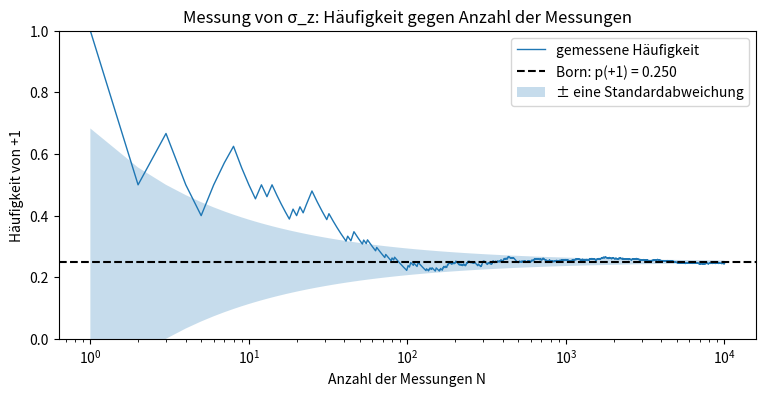
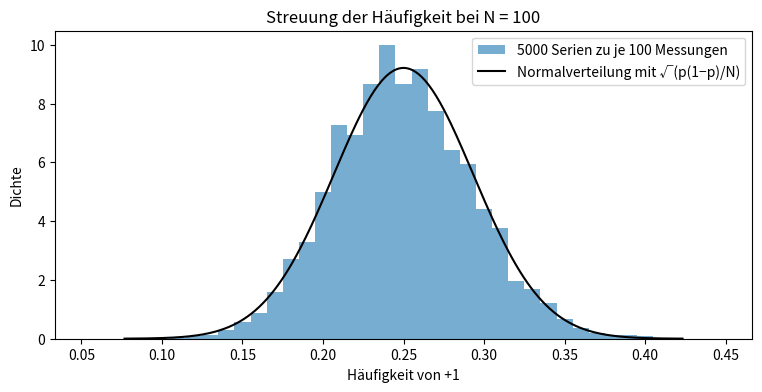
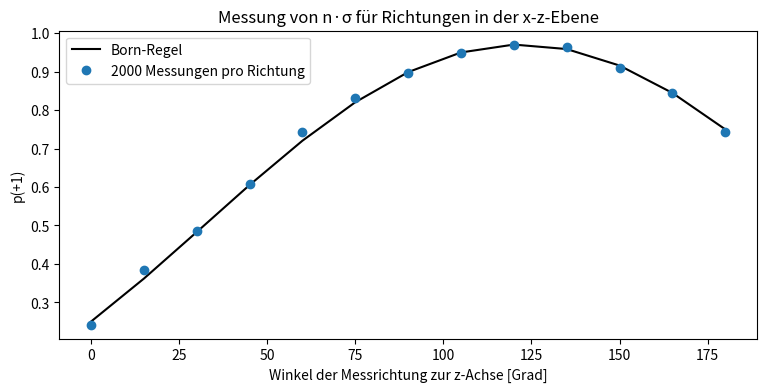

Write the Python code that produced these figures, in order.
import numpy as np
import matplotlib.pyplot as plt

rng = np.random.default_rng(42)

I2 = np.eye(2, dtype=complex)
sx = np.array([[0, 1], [1, 0]], dtype=complex)
sy = np.array([[0, -1j], [1j, 0]])
sz = np.array([[1, 0], [0, -1]], dtype=complex)


def spektralzerlegung(A, tol=1e-9):
    """Verschiedene Eigenwerte a_k von A und die Projektoren P_k auf ihre Eigenräume."""
    w, V = np.linalg.eigh(A)
    werte = []
    for a in w:                                   # entartete Eigenwerte nur einmal aufnehmen
        if not any(abs(a - b) < tol for b in werte):
            werte.append(a)
    projektoren = []
    for a in werte:
        Vk = V[:, np.abs(w - a) < tol]            # Eigenvektoren zum Eigenwert a
        projektoren.append(Vk @ Vk.conj().T)
    return np.array(werte), projektoren


def born(rho, projektoren):
    """Born-Wahrscheinlichkeiten p(k) = Tr(rho P_k)."""
    return np.array([np.trace(rho @ P).real for P in projektoren])


def messen(rho, A, N):
    """N unabhängige Messungen von A im Zustand rho; gibt die Messwerte zurück."""
    werte, P = spektralzerlegung(A)
    p = born(rho, P)
    return rng.choice(werte, size=N, p=p / p.sum())


def bloch_zustand(theta, phi):
    """Reiner Qubit-Zustand mit den Bloch-Winkeln theta und phi als Dichtematrix."""
    psi = np.array([np.cos(theta / 2), np.exp(1j * phi) * np.sin(theta / 2)])
    return np.outer(psi, psi.conj())

A = np.array([[2, 1, 0], [1, 2, 0], [0, 0, 3]], dtype=complex)
werte, P = spektralzerlegung(A)
print("Eigenwerte:        ", np.round(werte, 6))
print("A = Σ a_k P_k:     ", np.allclose(A, sum(a * Pk for a, Pk in zip(werte, P))))
print("Σ P_k = I:         ", np.allclose(sum(P), np.eye(3)))
print("P_k P_l = 0 (k≠l): ", all(np.allclose(P[i] @ P[j], 0) for i in range(len(P)) for j in range(len(P)) if i != j))
print("Rang der P_k:      ", [int(round(np.trace(Pk).real)) for Pk in P])

theta, phi = 2 * np.pi / 3, 0.4
rho = bloch_zustand(theta, phi)
p_plus = np.trace(rho @ (I2 + sz) / 2).real          # Born-Wahrscheinlichkeit für +1

N_max = 10_000
ergebnisse = messen(rho, sz, N_max)
N = np.arange(1, N_max + 1)
f_plus = np.cumsum(np.isclose(ergebnisse, 1)) / N     # laufende Häufigkeit von +1
sigma = np.sqrt(p_plus * (1 - p_plus) / N)

fig, ax = plt.subplots(figsize=(9, 4))
ax.plot(N, f_plus, lw=1, label="gemessene Häufigkeit")
ax.axhline(p_plus, color="k", ls="--", label=f"Born: p(+1) = {p_plus:.3f}")
ax.fill_between(N, p_plus - sigma, p_plus + sigma, alpha=0.25, label="± eine Standardabweichung")
ax.set_xscale("log")
ax.set_ylim(0, 1)
ax.set_xlabel("Anzahl der Messungen N")
ax.set_ylabel("Häufigkeit von +1")
ax.set_title("Messung von σ_z: Häufigkeit gegen Anzahl der Messungen")
ax.legend()
plt.show()

N_fest, wiederholungen = 100, 5000
f = np.array([np.mean(np.isclose(messen(rho, sz, N_fest), 1)) for _ in range(wiederholungen)])

s = np.sqrt(p_plus * (1 - p_plus) / N_fest)
x = np.linspace(p_plus - 4 * s, p_plus + 4 * s, 300)

fig, ax = plt.subplots(figsize=(9, 4))
ax.hist(f, bins=np.arange(-0.005, 1.005, 0.01), density=True, alpha=0.6, label=f"{wiederholungen} Serien zu je {N_fest} Messungen")
ax.plot(x, np.exp(-(x - p_plus) ** 2 / (2 * s**2)) / (s * np.sqrt(2 * np.pi)), "k", label="Normalverteilung mit √(p(1−p)/N)")
ax.set_xlim(p_plus - 5 * s, p_plus + 5 * s)
ax.set_xlabel("Häufigkeit von +1")
ax.set_ylabel("Dichte")
ax.set_title(f"Streuung der Häufigkeit bei N = {N_fest}")
ax.legend()
plt.show()
print(f"gemessene Standardabweichung {f.std():.4f}, vorhergesagt {s:.4f}")

r = np.array([np.sin(theta) * np.cos(phi), np.sin(theta) * np.sin(phi), np.cos(theta)])   # Bloch-Vektor von rho

winkel = np.linspace(0, np.pi, 13)                      # Messrichtung in der x-z-Ebene
p_theorie, p_gemessen = [], []
for a in winkel:
    n = np.array([np.sin(a), 0, np.cos(a)])
    A = n[0] * sx + n[1] * sy + n[2] * sz
    p_gemessen.append(np.mean(np.isclose(messen(rho, A, 2000), 1)))
    p_theorie.append((1 + n @ r) / 2)

fig, ax = plt.subplots(figsize=(9, 4))
ax.plot(np.degrees(winkel), p_theorie, "k-", label="Born-Regel")
ax.plot(np.degrees(winkel), p_gemessen, "o", label="2000 Messungen pro Richtung")
ax.set_xlabel("Winkel der Messrichtung zur z-Achse [Grad]")
ax.set_ylabel("p(+1)")
ax.set_title("Messung von n·σ für Richtungen in der x-z-Ebene")
ax.legend()
plt.show()

def messen_mit_kollaps(rho, A):
    """Eine Messung: Ergebnis a_k und Zustand P_k rho P_k / p(k) danach."""
    werte, P = spektralzerlegung(A)
    p = born(rho, P)
    k = rng.choice(len(werte), p=p / p.sum())
    return werte[k], P[k] @ rho @ P[k] / p[k]


gleich_a = gleich_b = 0
for _ in range(1000):
    a1, rho1 = messen_mit_kollaps(rho, sz)
    a2, _ = messen_mit_kollaps(rho1, sz)
    gleich_a += np.isclose(a1, a2)

    b1, rho1 = messen_mit_kollaps(rho, sz)
    _, rho2 = messen_mit_kollaps(rho1, sx)
    b3, _ = messen_mit_kollaps(rho2, sz)
    gleich_b += np.isclose(b1, b3)

print("(a) σ_z, dann σ_z:          gleiches Ergebnis in", gleich_a, "von 1000 Fällen")
print("(b) σ_z, dann σ_x, dann σ_z: gleiches Ergebnis in", gleich_b, "von 1000 Fällen")

psi = np.ones(3) / np.sqrt(3)
rho3 = np.outer(psi, psi.conj())

for name, obs in [("A = diag(1, 1, -1), entartet  ", np.diag([1, 1, -1]).astype(complex)),
                  ("B = diag(1, 2, -1), verfeinert", np.diag([1, 2, -1]).astype(complex))]:
    werte, P = spektralzerlegung(obs)
    rho_nach = sum(Pk @ rho3 @ Pk for Pk in P)          # Zustand nach der Messung, Ergebnis nicht gelesen
    print(f"{name}: Element <0|rho|1> vorher {rho3[0, 1].real:.3f}, nachher {rho_nach[0, 1].real:.3f}")
